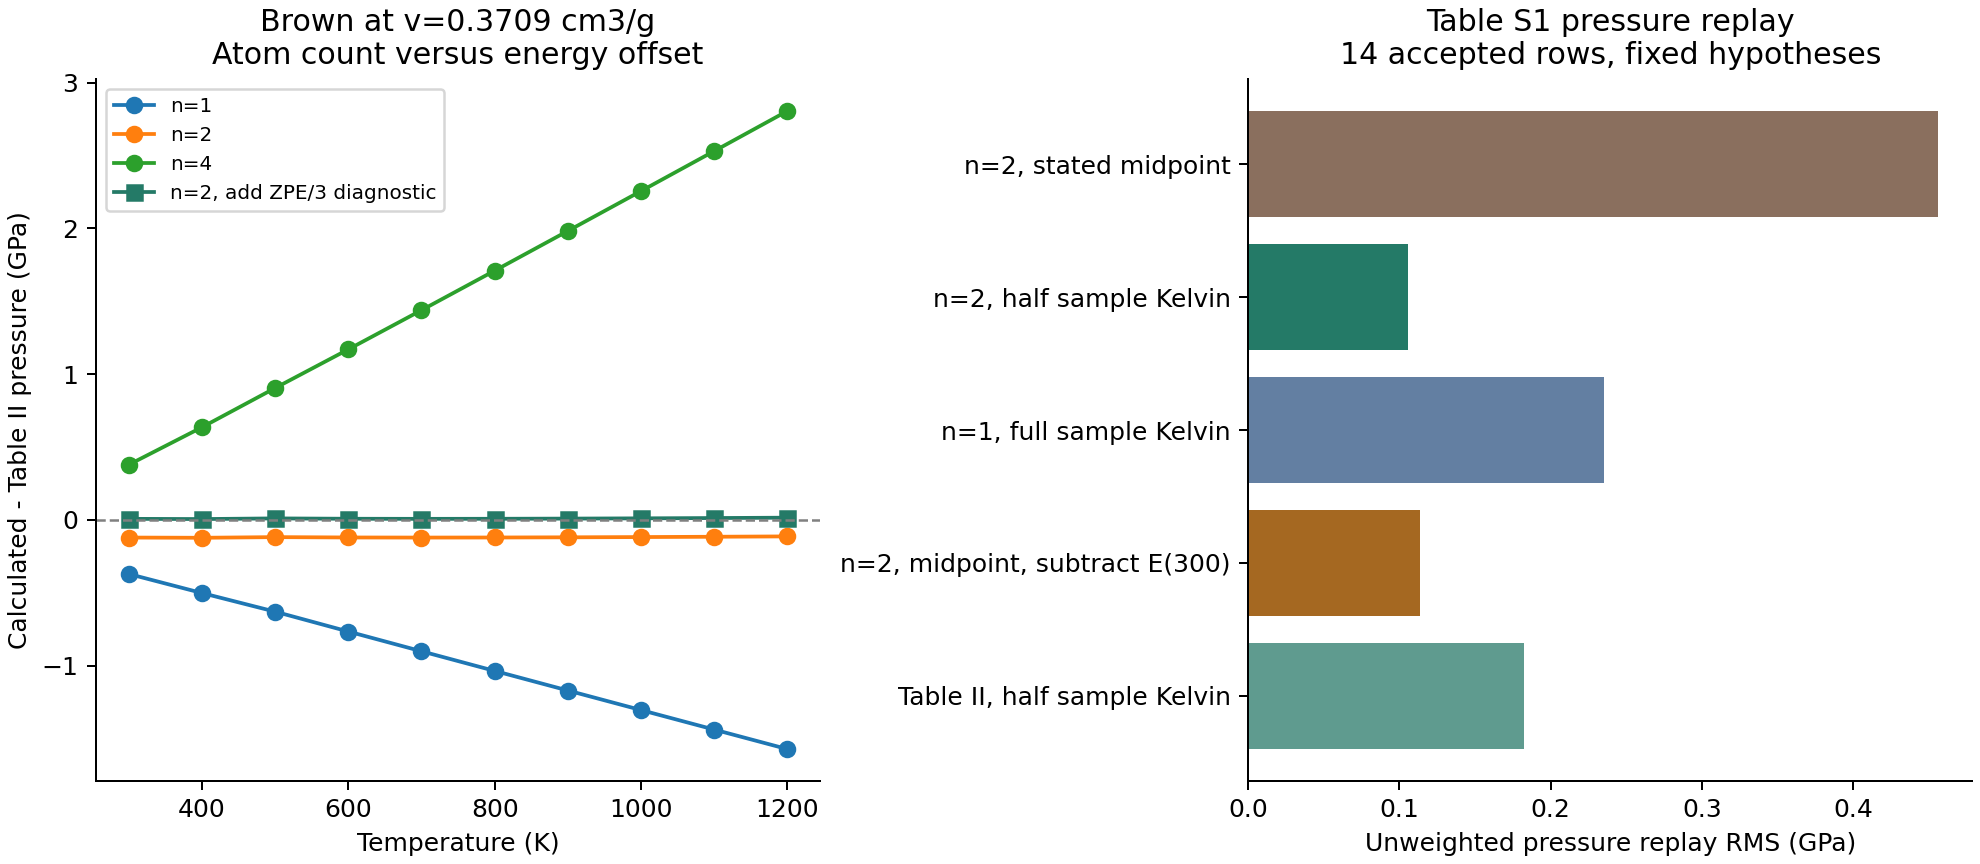

Values plotted in this chart, from the file beside it:
measurement, included_by_table_s1, hypothesis, source_pressure_gpa, predicted_pressure_gpa, predicted_minus_source_gpa
Fay008heat, 0, table1_n2_midpoint, 9.35, 10.06, 0.7093
Fay008heat, 0, table1_n2_half_kelvin_heating, 9.35, 9.663, 0.3128
Fay008heat, 0, table1_n1_full_sample, 9.35, 9.82, 0.4698
Fay008heat, 0, table1_n1_midpoint, 9.35, 9.487, 0.1367
Fay008heat, 0, table1_n4_midpoint, 9.35, 11.2, 1.854
Fay008heat, 0, table1_n7_midpoint, 9.35, 12.92, 3.572
Fay008heat, 0, table1_n8_midpoint, 9.35, 13.49, 4.145
Fay008heat, 0, table1_n2_midpoint_minus_E300_global, 9.35, 9.563, 0.2129
Fay008heat, 0, table1_n2_midpoint_minus_E300_heating_on…, 9.35, 9.563, 0.2129
Fay008heat, 0, table1_n2_half_celsius_heating, 9.35, 10.02, 0.6735
Fay008heat, 0, table1_n2_half_kelvin_plus_ZPE_third, 9.35, 9.792, 0.4415
Fay008heat, 0, table2_n2_midpoint, 9.35, 10.18, 0.8305
Fay008heat, 0, table2_n2_half_kelvin_heating, 9.35, 9.786, 0.4356
Fay009heat, 1, table1_n2_midpoint, 9.77, 10.22, 0.4473
Fay009heat, 1, table1_n2_half_kelvin_heating, 9.77, 9.813, 0.04341
Fay009heat, 1, table1_n1_full_sample, 9.77, 9.981, 0.211
Fay009heat, 1, table1_n1_midpoint, 9.77, 9.405, -0.3646
Fay009heat, 1, table1_n4_midpoint, 9.77, 11.84, 2.071
Fay009heat, 1, table1_n7_midpoint, 9.77, 14.28, 4.507
Fay009heat, 1, table1_n8_midpoint, 9.77, 15.09, 5.319
Fay009heat, 1, table1_n2_midpoint_minus_E300_global, 9.77, 9.718, -0.05204
Fay009heat, 1, table1_n2_midpoint_minus_E300_heating_on…, 9.77, 9.718, -0.05204
Fay009heat, 1, table1_n2_half_celsius_heating, 9.77, 10.18, 0.411
Fay009heat, 1, table1_n2_half_kelvin_plus_ZPE_third, 9.77, 9.942, 0.1718
Fay009heat, 1, table2_n2_midpoint, 9.77, 10.34, 0.5683
Fay009heat, 1, table2_n2_half_kelvin_heating, 9.77, 9.933, 0.163
Fay010heat, 1, table1_n2_midpoint, 9.75, 10.13, 0.3802
Fay010heat, 1, table1_n2_half_kelvin_heating, 9.75, 9.725, -0.02503
Fay010heat, 1, table1_n1_full_sample, 9.75, 9.894, 0.1438
Fay010heat, 1, table1_n1_midpoint, 9.75, 9.268, -0.4819
Fay010heat, 1, table1_n4_midpoint, 9.75, 11.85, 2.105
Fay010heat, 1, table1_n7_midpoint, 9.75, 14.44, 4.691
Fay010heat, 1, table1_n8_midpoint, 9.75, 15.3, 5.553
Fay010heat, 1, table1_n2_midpoint_minus_E300_global, 9.75, 9.629, -0.1208
Fay010heat, 1, table1_n2_midpoint_minus_E300_heating_on…, 9.75, 9.629, -0.1208
Fay010heat, 1, table1_n2_half_celsius_heating, 9.75, 10.09, 0.3438
Fay010heat, 1, table1_n2_half_kelvin_plus_ZPE_third, 9.75, 9.853, 0.1031
Fay010heat, 1, table2_n2_midpoint, 9.75, 10.24, 0.4911
Fay010heat, 1, table2_n2_half_kelvin_heating, 9.75, 9.84, 0.09049
Fay011heat, 1, table1_n2_midpoint, 9.81, 10.15, 0.3415
Fay011heat, 1, table1_n2_half_kelvin_heating, 9.81, 9.746, -0.06419
Fay011heat, 1, table1_n1_full_sample, 9.81, 9.915, 0.1053
Fay011heat, 1, table1_n1_midpoint, 9.81, 9.262, -0.5477
Fay011heat, 1, table1_n4_midpoint, 9.81, 11.93, 2.12
Fay011heat, 1, table1_n7_midpoint, 9.81, 14.6, 4.788
Fay011heat, 1, table1_n8_midpoint, 9.81, 15.49, 5.677
Fay011heat, 1, table1_n2_midpoint_minus_E300_global, 9.81, 9.65, -0.1598
Fay011heat, 1, table1_n2_midpoint_minus_E300_heating_on…, 9.81, 9.65, -0.1598
Fay011heat, 1, table1_n2_half_celsius_heating, 9.81, 10.12, 0.3051
Fay011heat, 1, table1_n2_half_kelvin_plus_ZPE_third, 9.81, 9.874, 0.06394
Fay011heat, 1, table2_n2_midpoint, 9.81, 10.26, 0.4502
Fay011heat, 1, table2_n2_half_kelvin_heating, 9.81, 9.86, 0.04966
Fay012heat, 1, table1_n2_midpoint, 9.91, 10.15, 0.2401
Fay012heat, 1, table1_n2_half_kelvin_heating, 9.91, 9.743, -0.1667
Fay012heat, 1, table1_n1_full_sample, 9.91, 9.914, 0.004129
Fay012heat, 1, table1_n1_midpoint, 9.91, 9.196, -0.714
Fay012heat, 1, table1_n4_midpoint, 9.91, 12.06, 2.148
Fay012heat, 1, table1_n7_midpoint, 9.91, 14.92, 5.011
Fay012heat, 1, table1_n8_midpoint, 9.91, 15.87, 5.965
Fay012heat, 1, table1_n2_midpoint_minus_E300_global, 9.91, 9.648, -0.2623
... 174 more rows
